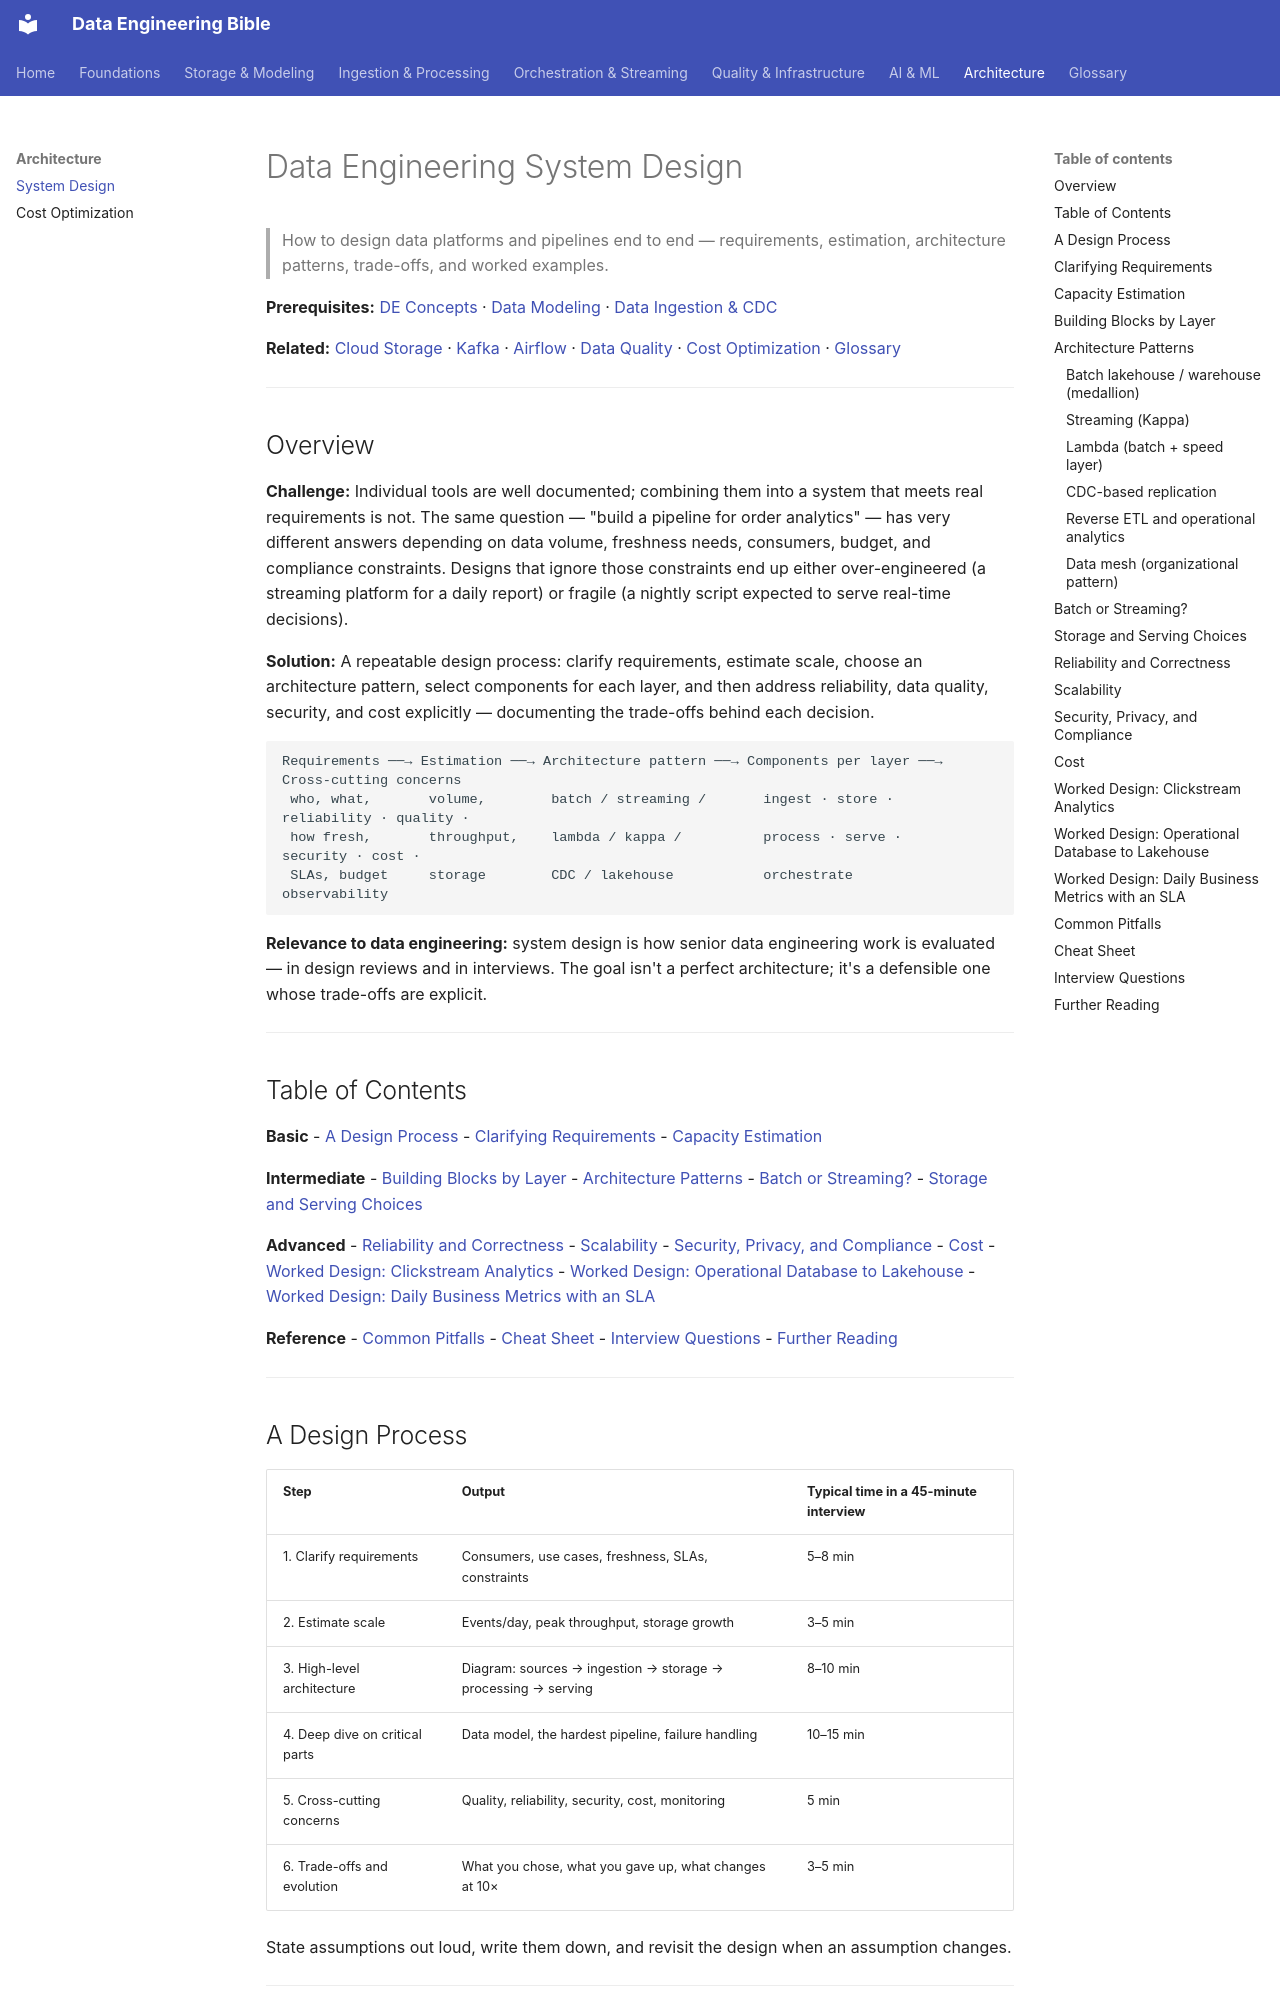

repository: sarangambekar1997/de-workspace · page: 08-architecture/system-design/index.html · generator: mkdocs

# Data Engineering System Design
> How to design data platforms and pipelines end to end — requirements, estimation, architecture patterns, trade-offs, and worked examples.

**Prerequisites:** [DE Concepts](../00-foundations/de-concepts.md) · [Data Modeling](../01-storage/data-modeling.md) · [Data Ingestion & CDC](../02-processing/ingestion-cdc.md)

**Related:** [Cloud Storage](../01-storage/cloud-storage.md) · [Kafka](../04-streaming/kafka-reference.md) · [Airflow](../03-orchestration/airflow-reference.md) · [Data Quality](../05-quality-governance/data-quality.md) · [Cost Optimization](cost-optimization.md) · [Glossary](../99-reference/glossary.md)

---

## Overview

**Challenge:** Individual tools are well documented; combining them into a system that meets real requirements is not. The same question — "build a pipeline for order analytics" — has very different answers depending on data volume, freshness needs, consumers, budget, and compliance constraints. Designs that ignore those constraints end up either over-engineered (a streaming platform for a daily report) or fragile (a nightly script expected to serve real-time decisions).

**Solution:** A repeatable design process: clarify requirements, estimate scale, choose an architecture pattern, select components for each layer, and then address reliability, data quality, security, and cost explicitly — documenting the trade-offs behind each decision.

```
Requirements ──→ Estimation ──→ Architecture pattern ──→ Components per layer ──→ Cross-cutting concerns
 who, what,       volume,        batch / streaming /       ingest · store ·          reliability · quality ·
 how fresh,       throughput,    lambda / kappa /          process · serve ·         security · cost ·
 SLAs, budget     storage        CDC / lakehouse           orchestrate               observability
```

**Relevance to data engineering:** system design is how senior data engineering work is evaluated — in design reviews and in interviews. The goal isn't a perfect architecture; it's a defensible one whose trade-offs are explicit.

---

## Table of Contents

**Basic**
- [A Design Process](#a-design-process)
- [Clarifying Requirements](#clarifying-requirements)
- [Capacity Estimation](#capacity-estimation)

**Intermediate**
- [Building Blocks by Layer](#building-blocks-by-layer)
- [Architecture Patterns](#architecture-patterns)
- [Batch or Streaming?](#batch-or-streaming)
- [Storage and Serving Choices](#storage-and-serving-choices)

**Advanced**
- [Reliability and Correctness](#reliability-and-correctness)
- [Scalability](#scalability)
- [Security, Privacy, and Compliance](#security-privacy-and-compliance)
- [Cost](#cost)
- [Worked Design: Clickstream Analytics](#worked-design-clickstream-analytics)
- [Worked Design: Operational Database to Lakehouse](#worked-design-operational-database-to-lakehouse)
- [Worked Design: Daily Business Metrics with an SLA](#worked-design-daily-business-metrics-with-an-sla)

**Reference**
- [Common Pitfalls](#common-pitfalls)
- [Cheat Sheet](#cheat-sheet)
- [Interview Questions](#interview-questions)
- [Further Reading](#further-reading)

---
